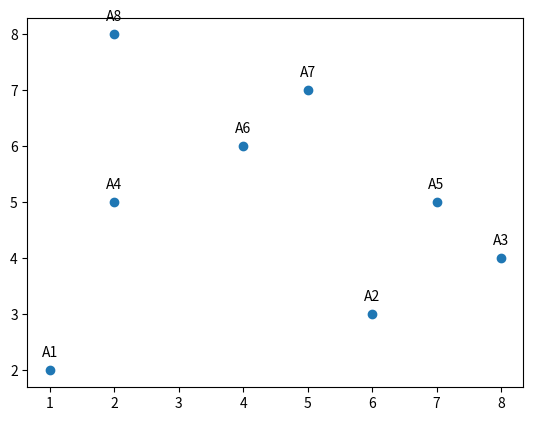

Write the Python code that produced this figure.
import matplotlib.pyplot as plt


x = [1,6,8,2,7,4,5,2]
y = [2,3,4,5,5,6,7,8]
labels = ['A1','A2','A3','A4', 'A5','A6','A7','A8']

plt.scatter(x, y)
for i, label in enumerate(labels):
    plt.annotate(label, (x[i], y[i]), textcoords="offset points", xytext=(0,10), ha='center')

cx = [3.67, 7, 1.5]
cy = [7, 4, 3.5]

for j in range(3):
    print(f'Distance to C{j+1}')
    for i in range(len(x)):
        res = ((x[i]-cx[j])**2 + (y[i]-cy[j])**2)**0.5
        print(f'A{i+1}: ', res)

plt.show()